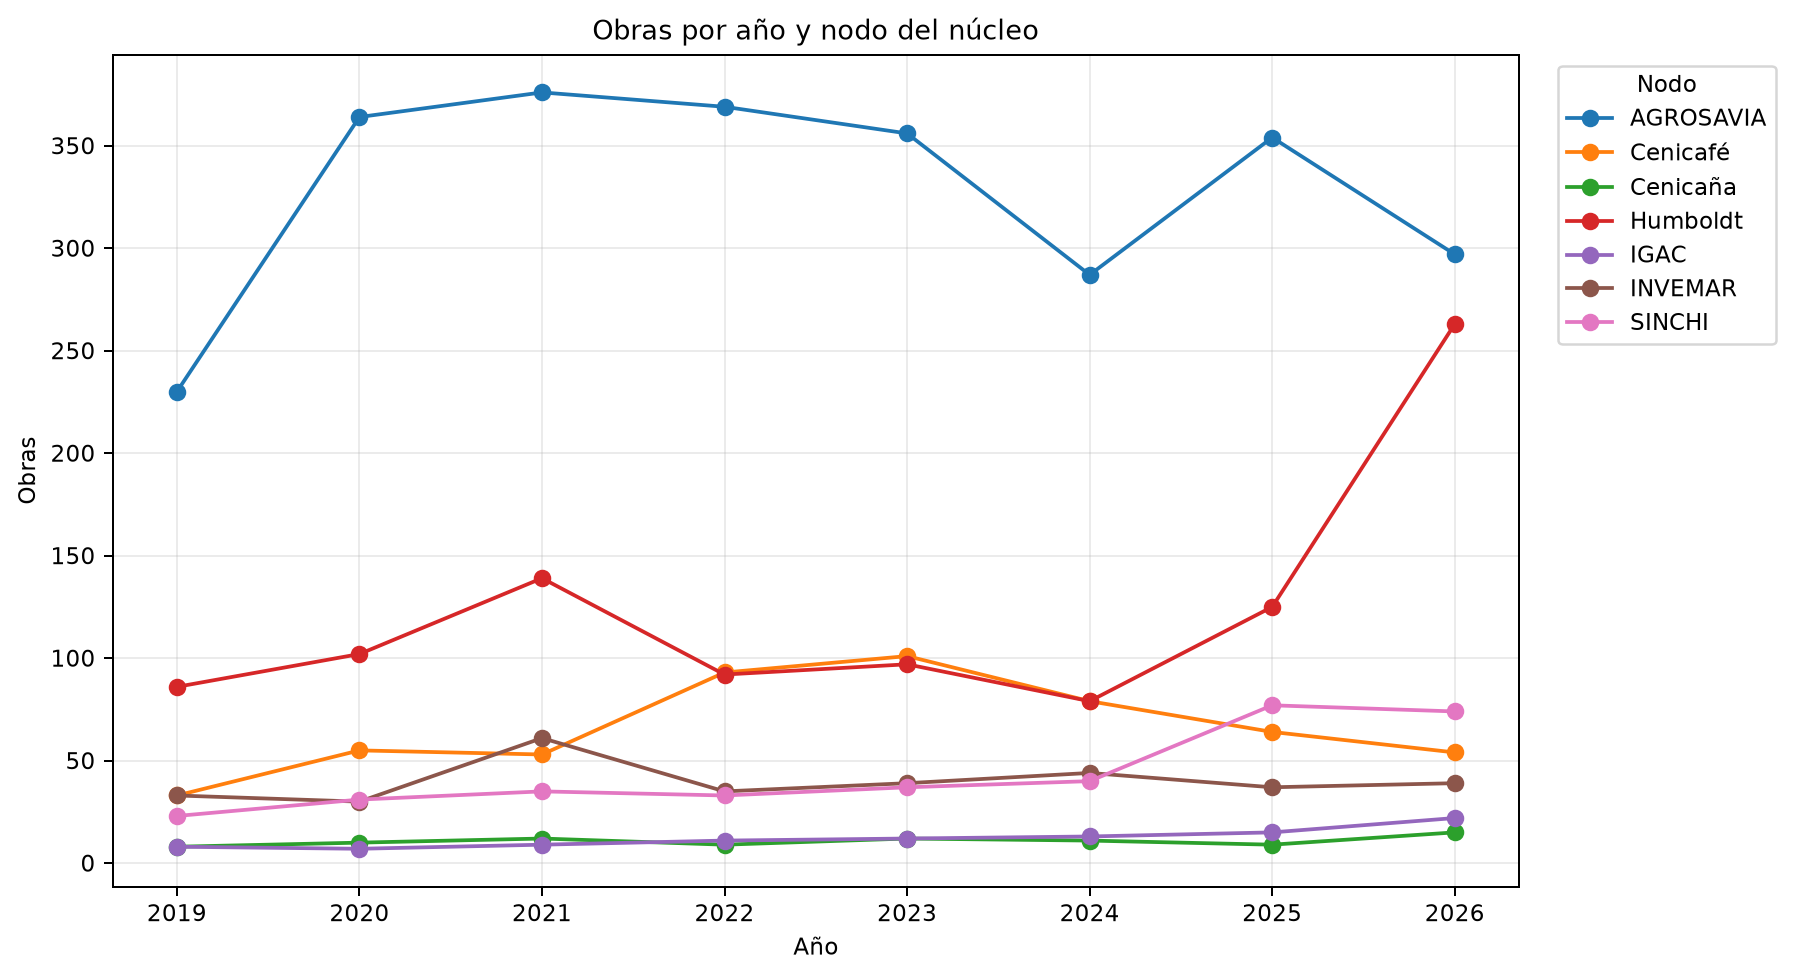

Source data for this figure (header and first rows):
nodo_id, nodo, anio, n_obras
N01, AGROSAVIA, 2019, 230
N01, AGROSAVIA, 2020, 364
N01, AGROSAVIA, 2021, 376
N01, AGROSAVIA, 2022, 369
N01, AGROSAVIA, 2023, 356
N01, AGROSAVIA, 2024, 287
N01, AGROSAVIA, 2025, 354
N01, AGROSAVIA, 2026, 297
N02, Cenicafé, 2019, 33
N02, Cenicafé, 2020, 55
N02, Cenicafé, 2021, 53
N02, Cenicafé, 2022, 93
N02, Cenicafé, 2023, 101
N02, Cenicafé, 2024, 79
N02, Cenicafé, 2025, 64
N02, Cenicafé, 2026, 54
N03, Cenicaña, 2019, 8
N03, Cenicaña, 2020, 10
N03, Cenicaña, 2021, 12
N03, Cenicaña, 2022, 9
N03, Cenicaña, 2023, 12
N03, Cenicaña, 2024, 11
N03, Cenicaña, 2025, 9
N03, Cenicaña, 2026, 15
N05, SINCHI, 2019, 23
N05, SINCHI, 2020, 31
N05, SINCHI, 2021, 35
N05, SINCHI, 2022, 33
N05, SINCHI, 2023, 37
N05, SINCHI, 2024, 40
N05, SINCHI, 2025, 77
N05, SINCHI, 2026, 74
N06, Humboldt, 2019, 86
N06, Humboldt, 2020, 102
N06, Humboldt, 2021, 139
N06, Humboldt, 2022, 92
N06, Humboldt, 2023, 97
N06, Humboldt, 2024, 79
N06, Humboldt, 2025, 125
N06, Humboldt, 2026, 263
N07, IGAC, 2019, 8
N07, IGAC, 2020, 7
N07, IGAC, 2021, 9
N07, IGAC, 2022, 11
N07, IGAC, 2023, 12
N07, IGAC, 2024, 13
N07, IGAC, 2025, 15
N07, IGAC, 2026, 22
N09, INVEMAR, 2019, 33
N09, INVEMAR, 2020, 30
N09, INVEMAR, 2021, 61
N09, INVEMAR, 2022, 35
N09, INVEMAR, 2023, 39
N09, INVEMAR, 2024, 44
N09, INVEMAR, 2025, 37
N09, INVEMAR, 2026, 39
